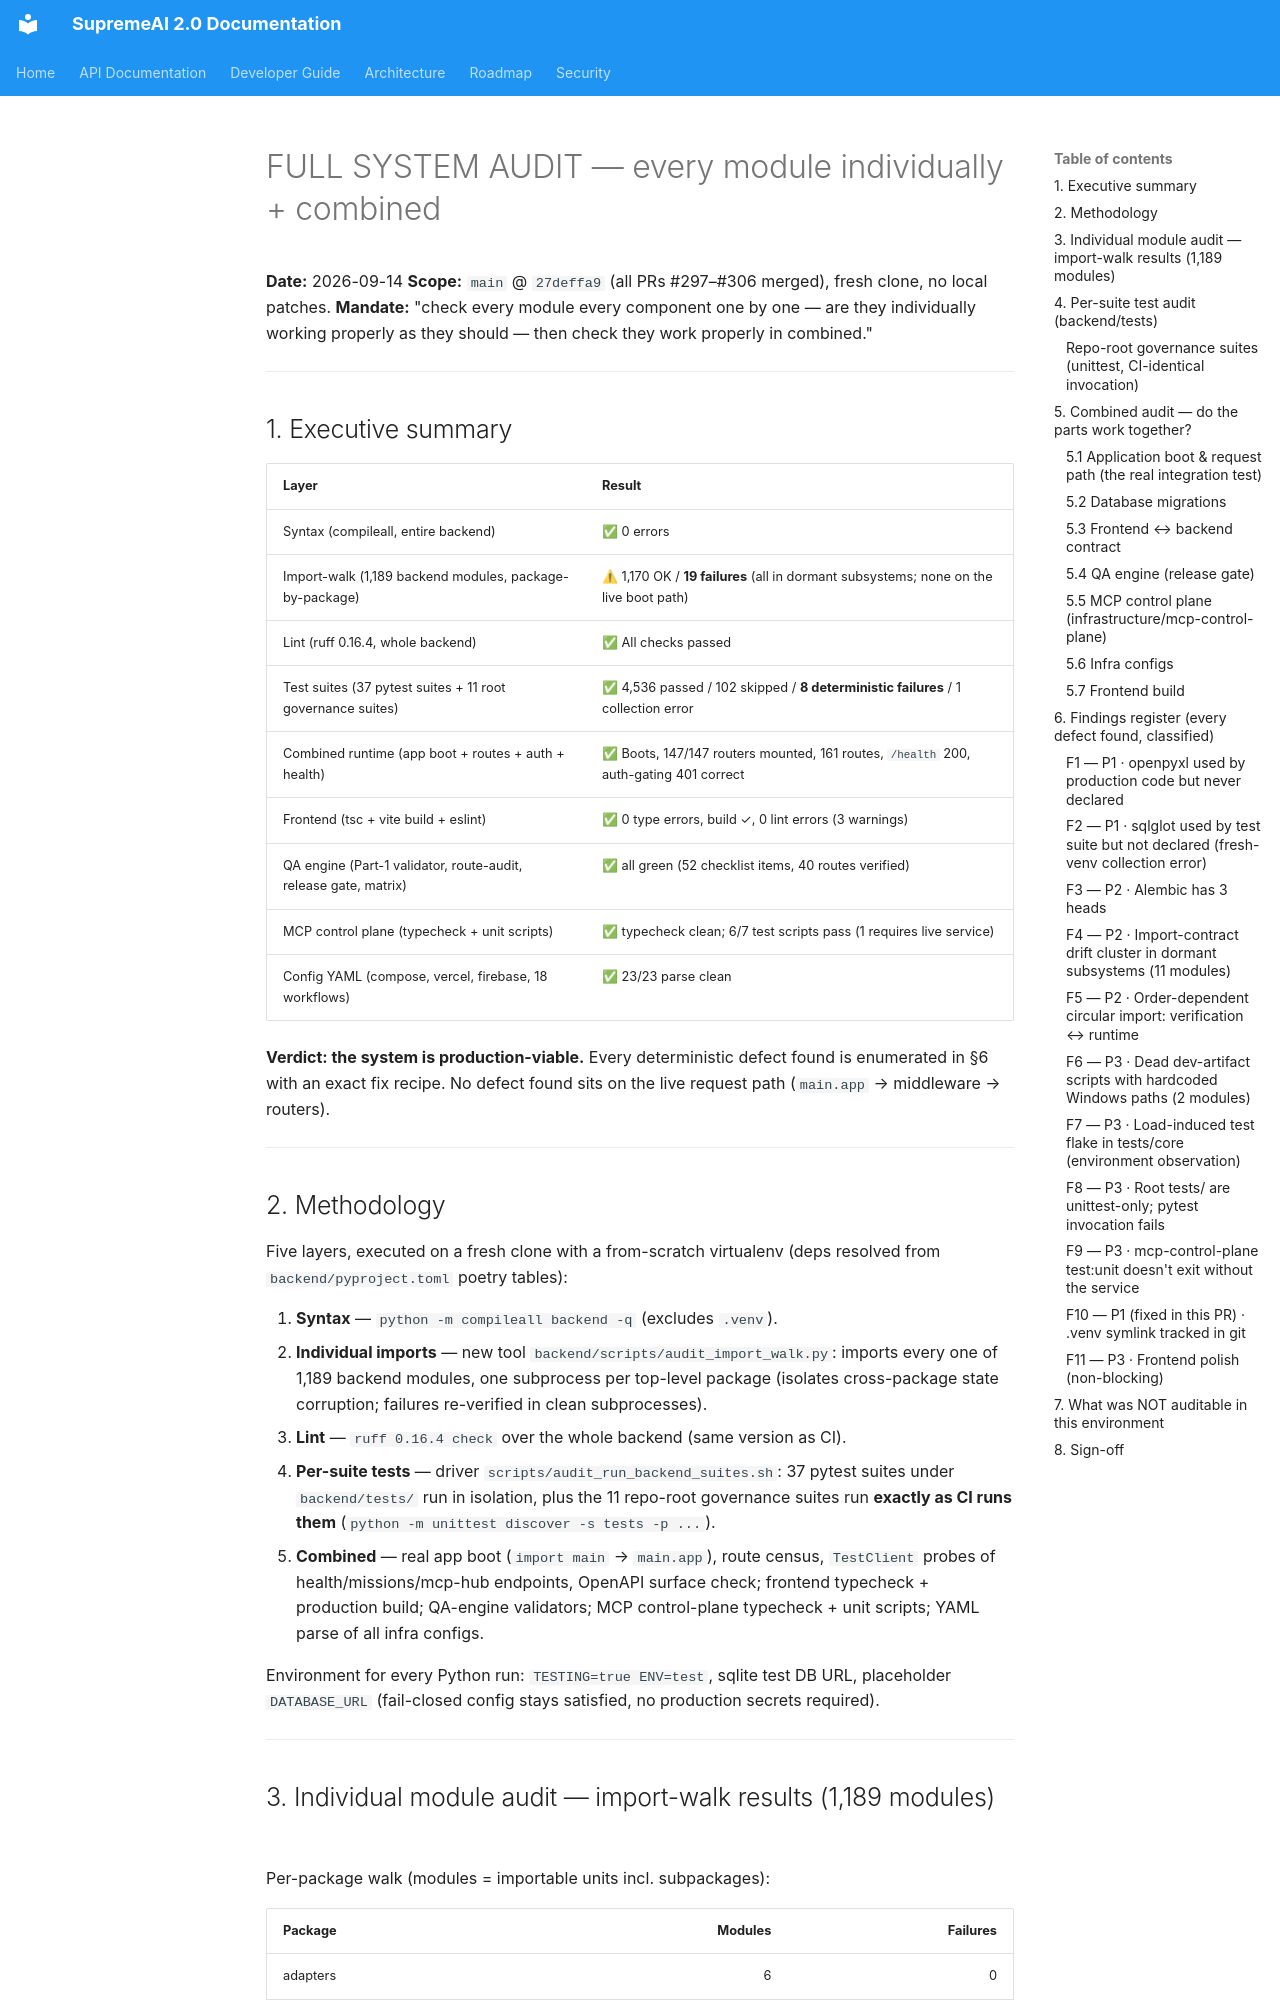

repository: SaifulHaqueNiloy/supremeai · page: audits/FULL_SYSTEM_AUDIT_2026-09-14/index.html · generator: mkdocs

# FULL SYSTEM AUDIT — every module individually + combined

**Date:** 2026-09-14
**Scope:** `main` @ `27deffa9` (all PRs #297–#306 merged), fresh clone, no local patches.
**Mandate:** "check every module every component one by one — are they individually working properly as they should — then check they work properly in combined."

---

## 1. Executive summary

| Layer | Result |
|---|---|
| Syntax (compileall, entire backend) | ✅ 0 errors |
| Import-walk (1,189 backend modules, package-by-package) | ⚠ 1,170 OK / **19 failures** (all in dormant subsystems; none on the live boot path) |
| Lint (ruff 0.16.4, whole backend) | ✅ All checks passed |
| Test suites (37 pytest suites + 11 root governance suites) | ✅ 4,536 passed / 102 skipped / **8 deterministic failures** / 1 collection error |
| Combined runtime (app boot + routes + auth + health) | ✅ Boots, 147/147 routers mounted, 161 routes, `/health` 200, auth-gating 401 correct |
| Frontend (tsc + vite build + eslint) | ✅ 0 type errors, build ✓, 0 lint errors (3 warnings) |
| QA engine (Part-1 validator, route-audit, release gate, matrix) | ✅ all green (52 checklist items, 40 routes verified) |
| MCP control plane (typecheck + unit scripts) | ✅ typecheck clean; 6/7 test scripts pass (1 requires live service) |
| Config YAML (compose, vercel, firebase, 18 workflows) | ✅ 23/23 parse clean |

**Verdict: the system is production-viable.** Every deterministic defect found is enumerated in §6 with an exact fix recipe. No defect found sits on the live request path (`main.app` → middleware → routers).

---

## 2. Methodology

Five layers, executed on a fresh clone with a from-scratch virtualenv (deps resolved from `backend/pyproject.toml` poetry tables):

1. **Syntax** — `python -m compileall backend -q` (excludes `.venv`).
2. **Individual imports** — new tool `backend/scripts/audit_import_walk.py`: imports every one of 1,189 backend modules, one subprocess per top-level package (isolates cross-package state corruption; failures re-verified in clean subprocesses).
3. **Lint** — `ruff 0.16.4 check` over the whole backend (same version as CI).
4. **Per-suite tests** — driver `scripts/audit_run_backend_suites.sh`: 37 pytest suites under `backend/tests/` run in isolation, plus the 11 repo-root governance suites run **exactly as CI runs them** (`python -m unittest discover -s tests -p ...`).
5. **Combined** — real app boot (`import main` → `main.app`), route census, `TestClient` probes of health/missions/mcp-hub endpoints, OpenAPI surface check; frontend typecheck + production build; QA-engine validators; MCP control-plane typecheck + unit scripts; YAML parse of all infra configs.

Environment for every Python run: `TESTING=true ENV=test`, sqlite test DB URL, placeholder `DATABASE_URL` (fail-closed config stays satisfied, no production secrets required).

---
